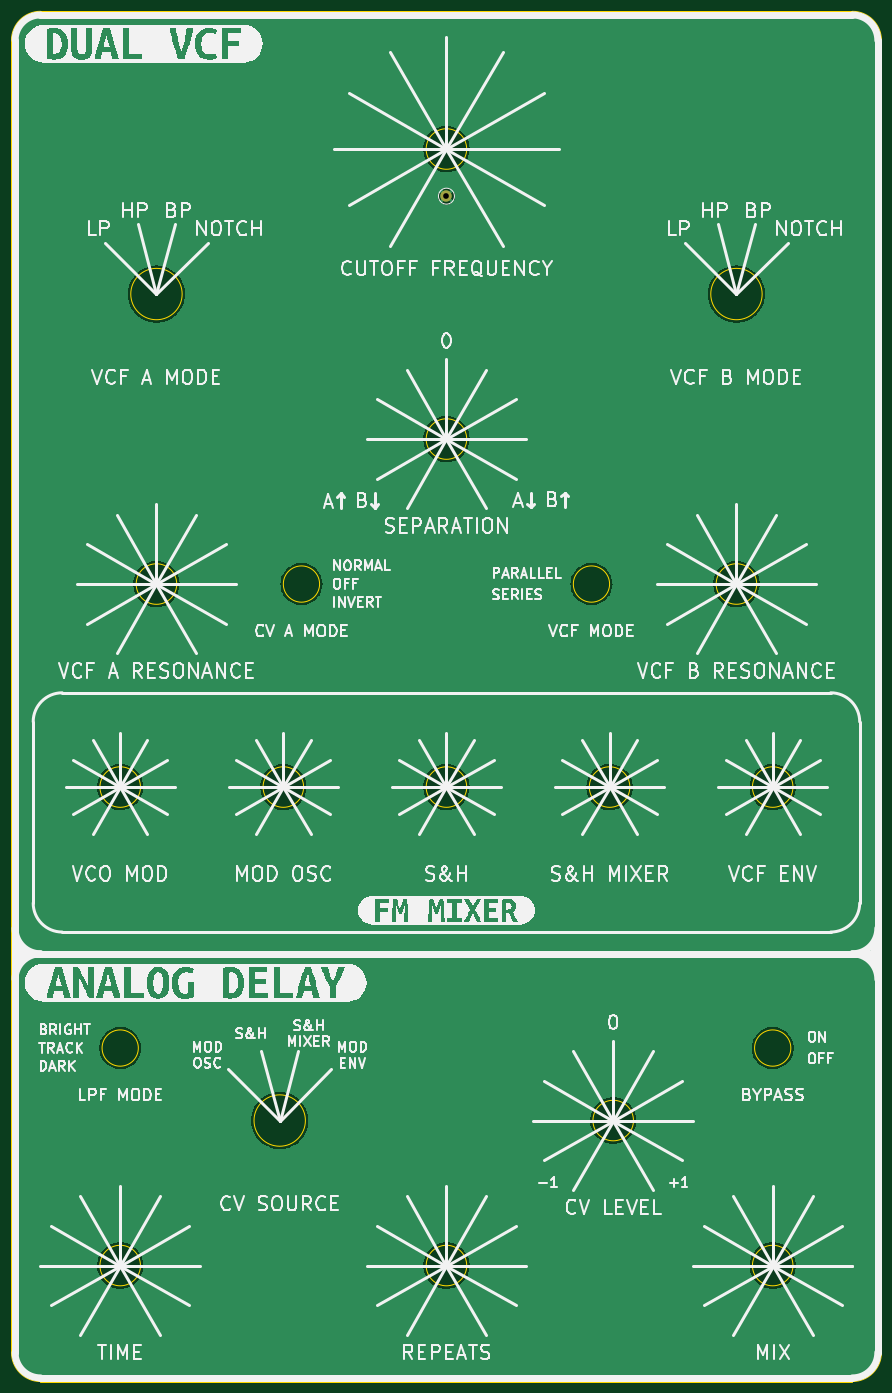
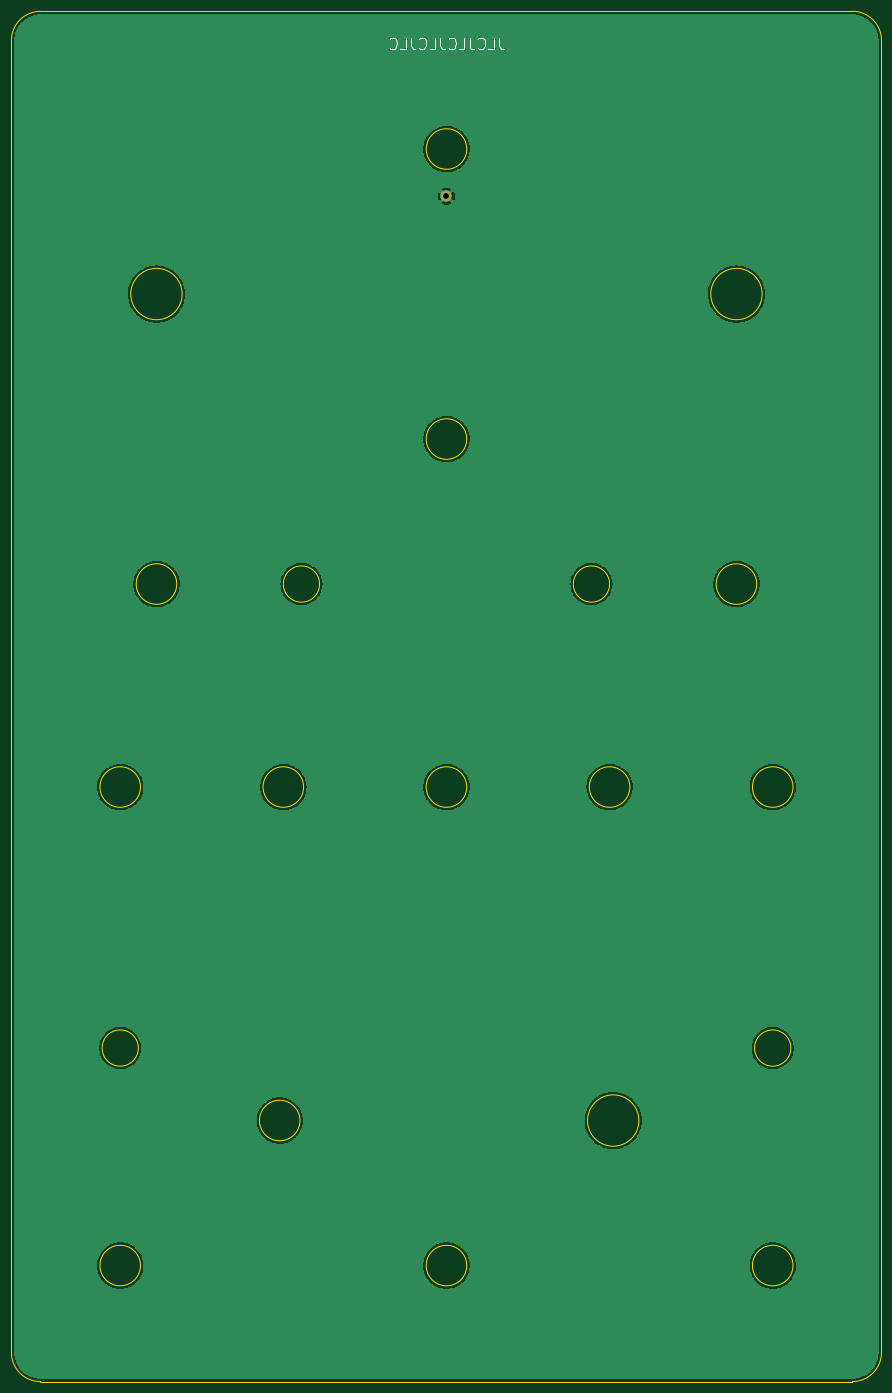
Circuit board: 11 layer files. Board 152.4 x 240.0 mm.
- bottom_copper: VCF_VCA_BBD_pcb_panel-B_Cu.gbl (97736 bytes)
- bottom_mask: VCF_VCA_BBD_pcb_panel-B_Mask.gbs (583 bytes)
- paste: VCF_VCA_BBD_pcb_panel-B_Paste.gbp (529 bytes)
- bottom_silk: VCF_VCA_BBD_pcb_panel-B_Silkscreen.gbo (3110 bytes)
- outline: VCF_VCA_BBD_pcb_panel-Edge_Cuts.gm1 (2737 bytes)
- top_copper: VCF_VCA_BBD_pcb_panel-F_Cu.gtl (97736 bytes)
- top_mask: VCF_VCA_BBD_pcb_panel-F_Mask.gts (583 bytes)
- paste: VCF_VCA_BBD_pcb_panel-F_Paste.gtp (529 bytes)
- top_silk: VCF_VCA_BBD_pcb_panel-F_Silkscreen.gto (97081 bytes)
- drill: VCF_VCA_BBD_pcb_panel-NPTH.drl (302 bytes)
- drill: VCF_VCA_BBD_pcb_panel-PTH.drl (375 bytes)

=== bottom_copper: VCF_VCA_BBD_pcb_panel-B_Cu.gbl (97736 bytes, source omitted) ===
=== bottom_mask: VCF_VCA_BBD_pcb_panel-B_Mask.gbs ===
G04 #@! TF.GenerationSoftware,KiCad,Pcbnew,6.0.5+dfsg-1~bpo11+1*
G04 #@! TF.CreationDate,2023-01-16T15:28:36+00:00*
G04 #@! TF.ProjectId,VCF_VCA_BBD_pcb_panel,5643465f-5643-4415-9f42-42445f706362,1.0*
G04 #@! TF.SameCoordinates,Original*
G04 #@! TF.FileFunction,Soldermask,Bot*
G04 #@! TF.FilePolarity,Negative*
%FSLAX46Y46*%
G04 Gerber Fmt 4.6, Leading zero omitted, Abs format (unit mm)*
G04 Created by KiCad (PCBNEW 6.0.5+dfsg-1~bpo11+1) date 2023-01-16 15:28:36*
%MOMM*%
%LPD*%
G01*
G04 APERTURE LIST*
%ADD10C,2.000000*%
G04 APERTURE END LIST*
D10*
X212725000Y-52705000D03*
M02*

=== paste: VCF_VCA_BBD_pcb_panel-B_Paste.gbp ===
G04 #@! TF.GenerationSoftware,KiCad,Pcbnew,6.0.5+dfsg-1~bpo11+1*
G04 #@! TF.CreationDate,2023-01-16T15:28:36+00:00*
G04 #@! TF.ProjectId,VCF_VCA_BBD_pcb_panel,5643465f-5643-4415-9f42-42445f706362,1.0*
G04 #@! TF.SameCoordinates,Original*
G04 #@! TF.FileFunction,Paste,Bot*
G04 #@! TF.FilePolarity,Positive*
%FSLAX46Y46*%
G04 Gerber Fmt 4.6, Leading zero omitted, Abs format (unit mm)*
G04 Created by KiCad (PCBNEW 6.0.5+dfsg-1~bpo11+1) date 2023-01-16 15:28:36*
%MOMM*%
%LPD*%
G01*
G04 APERTURE LIST*
G04 APERTURE END LIST*
M02*

=== bottom_silk: VCF_VCA_BBD_pcb_panel-B_Silkscreen.gbo ===
G04 #@! TF.GenerationSoftware,KiCad,Pcbnew,6.0.5+dfsg-1~bpo11+1*
G04 #@! TF.CreationDate,2023-01-16T15:28:36+00:00*
G04 #@! TF.ProjectId,VCF_VCA_BBD_pcb_panel,5643465f-5643-4415-9f42-42445f706362,1.0*
G04 #@! TF.SameCoordinates,Original*
G04 #@! TF.FileFunction,Legend,Bot*
G04 #@! TF.FilePolarity,Positive*
%FSLAX46Y46*%
G04 Gerber Fmt 4.6, Leading zero omitted, Abs format (unit mm)*
G04 Created by KiCad (PCBNEW 6.0.5+dfsg-1~bpo11+1) date 2023-01-16 15:28:36*
%MOMM*%
%LPD*%
G01*
G04 APERTURE LIST*
%ADD10C,0.200000*%
%ADD11C,2.000000*%
G04 APERTURE END LIST*
D10*
X203486904Y-24939761D02*
X203486904Y-26368333D01*
X203391666Y-26654047D01*
X203201190Y-26844523D01*
X202915476Y-26939761D01*
X202725000Y-26939761D01*
X205391666Y-26939761D02*
X204439285Y-26939761D01*
X204439285Y-24939761D01*
X207201190Y-26749285D02*
X207105952Y-26844523D01*
X206820238Y-26939761D01*
X206629761Y-26939761D01*
X206344047Y-26844523D01*
X206153571Y-26654047D01*
X206058333Y-26463571D01*
X205963095Y-26082619D01*
X205963095Y-25796904D01*
X206058333Y-25415952D01*
X206153571Y-25225476D01*
X206344047Y-25035000D01*
X206629761Y-24939761D01*
X206820238Y-24939761D01*
X207105952Y-25035000D01*
X207201190Y-25130238D01*
X208629761Y-24939761D02*
X208629761Y-26368333D01*
X208534523Y-26654047D01*
X208344047Y-26844523D01*
X208058333Y-26939761D01*
X207867857Y-26939761D01*
X210534523Y-26939761D02*
X209582142Y-26939761D01*
X209582142Y-24939761D01*
X212344047Y-26749285D02*
X212248809Y-26844523D01*
X211963095Y-26939761D01*
X211772619Y-26939761D01*
X211486904Y-26844523D01*
X211296428Y-26654047D01*
X211201190Y-26463571D01*
X211105952Y-26082619D01*
X211105952Y-25796904D01*
X211201190Y-25415952D01*
X211296428Y-25225476D01*
X211486904Y-25035000D01*
X211772619Y-24939761D01*
X211963095Y-24939761D01*
X212248809Y-25035000D01*
X212344047Y-25130238D01*
X213772619Y-24939761D02*
X213772619Y-26368333D01*
X213677380Y-26654047D01*
X213486904Y-26844523D01*
X213201190Y-26939761D01*
X213010714Y-26939761D01*
X215677380Y-26939761D02*
X214725000Y-26939761D01*
X214725000Y-24939761D01*
X217486904Y-26749285D02*
X217391666Y-26844523D01*
X217105952Y-26939761D01*
X216915476Y-26939761D01*
X216629761Y-26844523D01*
X216439285Y-26654047D01*
X216344047Y-26463571D01*
X216248809Y-26082619D01*
X216248809Y-25796904D01*
X216344047Y-25415952D01*
X216439285Y-25225476D01*
X216629761Y-25035000D01*
X216915476Y-24939761D01*
X217105952Y-24939761D01*
X217391666Y-25035000D01*
X217486904Y-25130238D01*
X218915476Y-24939761D02*
X218915476Y-26368333D01*
X218820238Y-26654047D01*
X218629761Y-26844523D01*
X218344047Y-26939761D01*
X218153571Y-26939761D01*
X220820238Y-26939761D02*
X219867857Y-26939761D01*
X219867857Y-24939761D01*
X222629761Y-26749285D02*
X222534523Y-26844523D01*
X222248809Y-26939761D01*
X222058333Y-26939761D01*
X221772619Y-26844523D01*
X221582142Y-26654047D01*
X221486904Y-26463571D01*
X221391666Y-26082619D01*
X221391666Y-25796904D01*
X221486904Y-25415952D01*
X221582142Y-25225476D01*
X221772619Y-25035000D01*
X222058333Y-24939761D01*
X222248809Y-24939761D01*
X222534523Y-25035000D01*
X222629761Y-25130238D01*
%LPC*%
D11*
X212725000Y-52705000D03*
M02*

=== outline: VCF_VCA_BBD_pcb_panel-Edge_Cuts.gm1 ===
G04 #@! TF.GenerationSoftware,KiCad,Pcbnew,6.0.5+dfsg-1~bpo11+1*
G04 #@! TF.CreationDate,2023-01-16T15:28:36+00:00*
G04 #@! TF.ProjectId,VCF_VCA_BBD_pcb_panel,5643465f-5643-4415-9f42-42445f706362,1.0*
G04 #@! TF.SameCoordinates,Original*
G04 #@! TF.FileFunction,Profile,NP*
%FSLAX46Y46*%
G04 Gerber Fmt 4.6, Leading zero omitted, Abs format (unit mm)*
G04 Created by KiCad (PCBNEW 6.0.5+dfsg-1~bpo11+1) date 2023-01-16 15:28:36*
%MOMM*%
%LPD*%
G01*
G04 APERTURE LIST*
G04 #@! TA.AperFunction,Profile*
%ADD10C,0.150000*%
G04 #@! TD*
G04 #@! TA.AperFunction,Profile*
%ADD11C,0.100000*%
G04 #@! TD*
G04 APERTURE END LIST*
D10*
X241300000Y-120650000D02*
G75*
G03*
X241300000Y-120650000I-3175000J0D01*
G01*
X165475000Y-120650000D02*
G75*
G03*
X165475000Y-120650000I-3550000J0D01*
G01*
X273425000Y-156210000D02*
G75*
G03*
X273425000Y-156210000I-3550000J0D01*
G01*
X216268293Y-44443749D02*
G75*
G03*
X216268293Y-44443749I-3550000J0D01*
G01*
X273050000Y-201930000D02*
G75*
G03*
X273050000Y-201930000I-3175000J0D01*
G01*
X159125000Y-240030000D02*
G75*
G03*
X159125000Y-240030000I-3550000J0D01*
G01*
X188015000Y-214630000D02*
G75*
G03*
X188015000Y-214630000I-4500000J0D01*
G01*
X159125000Y-156210000D02*
G75*
G03*
X159125000Y-156210000I-3550000J0D01*
G01*
X190500000Y-120650000D02*
G75*
G03*
X190500000Y-120650000I-3175000J0D01*
G01*
X216275000Y-240030000D02*
G75*
G03*
X216275000Y-240030000I-3550000J0D01*
G01*
X268025000Y-69850000D02*
G75*
G03*
X268025000Y-69850000I-4500000J0D01*
G01*
X244850000Y-156210000D02*
G75*
G03*
X244850000Y-156210000I-3550000J0D01*
G01*
X273425000Y-240030000D02*
G75*
G03*
X273425000Y-240030000I-3550000J0D01*
G01*
X166425000Y-69850000D02*
G75*
G03*
X166425000Y-69850000I-4500000J0D01*
G01*
D11*
X136525000Y-255270000D02*
G75*
G03*
X141605000Y-260350000I5080000J0D01*
G01*
D10*
X158750000Y-201930000D02*
G75*
G03*
X158750000Y-201930000I-3175000J0D01*
G01*
X216275000Y-95250000D02*
G75*
G03*
X216275000Y-95250000I-3550000J0D01*
G01*
D11*
X288925002Y-255270002D02*
X288925002Y-25400000D01*
D10*
X245485000Y-214630000D02*
G75*
G03*
X245485000Y-214630000I-3550000J0D01*
G01*
X187700000Y-156210000D02*
G75*
G03*
X187700000Y-156210000I-3550000J0D01*
G01*
D11*
X141605000Y-20320000D02*
G75*
G03*
X136525000Y-25400000I0J-5080000D01*
G01*
D10*
X267070411Y-120643717D02*
G75*
G03*
X267070411Y-120643717I-3550000J0D01*
G01*
D11*
X283845000Y-20320000D02*
X141605000Y-20320000D01*
X288925000Y-25400000D02*
G75*
G03*
X283845000Y-20320000I-5080000J0D01*
G01*
D10*
X216275000Y-156210000D02*
G75*
G03*
X216275000Y-156210000I-3550000J0D01*
G01*
D11*
X136525000Y-25400000D02*
X136525000Y-255270000D01*
X283845002Y-260350002D02*
G75*
G03*
X288925002Y-255270002I-2J5080002D01*
G01*
X141605000Y-260350000D02*
X283845002Y-260350000D01*
M02*

=== top_copper: VCF_VCA_BBD_pcb_panel-F_Cu.gtl (97736 bytes, source omitted) ===
=== top_mask: VCF_VCA_BBD_pcb_panel-F_Mask.gts ===
G04 #@! TF.GenerationSoftware,KiCad,Pcbnew,6.0.5+dfsg-1~bpo11+1*
G04 #@! TF.CreationDate,2023-01-16T15:28:36+00:00*
G04 #@! TF.ProjectId,VCF_VCA_BBD_pcb_panel,5643465f-5643-4415-9f42-42445f706362,1.0*
G04 #@! TF.SameCoordinates,Original*
G04 #@! TF.FileFunction,Soldermask,Top*
G04 #@! TF.FilePolarity,Negative*
%FSLAX46Y46*%
G04 Gerber Fmt 4.6, Leading zero omitted, Abs format (unit mm)*
G04 Created by KiCad (PCBNEW 6.0.5+dfsg-1~bpo11+1) date 2023-01-16 15:28:36*
%MOMM*%
%LPD*%
G01*
G04 APERTURE LIST*
%ADD10C,2.000000*%
G04 APERTURE END LIST*
D10*
X212725000Y-52705000D03*
M02*

=== paste: VCF_VCA_BBD_pcb_panel-F_Paste.gtp ===
G04 #@! TF.GenerationSoftware,KiCad,Pcbnew,6.0.5+dfsg-1~bpo11+1*
G04 #@! TF.CreationDate,2023-01-16T15:28:36+00:00*
G04 #@! TF.ProjectId,VCF_VCA_BBD_pcb_panel,5643465f-5643-4415-9f42-42445f706362,1.0*
G04 #@! TF.SameCoordinates,Original*
G04 #@! TF.FileFunction,Paste,Top*
G04 #@! TF.FilePolarity,Positive*
%FSLAX46Y46*%
G04 Gerber Fmt 4.6, Leading zero omitted, Abs format (unit mm)*
G04 Created by KiCad (PCBNEW 6.0.5+dfsg-1~bpo11+1) date 2023-01-16 15:28:36*
%MOMM*%
%LPD*%
G01*
G04 APERTURE LIST*
G04 APERTURE END LIST*
M02*

=== top_silk: VCF_VCA_BBD_pcb_panel-F_Silkscreen.gto (97081 bytes, source omitted) ===
=== drill: VCF_VCA_BBD_pcb_panel-NPTH.drl ===
M48
; DRILL file {KiCad 6.0.5+dfsg-1~bpo11+1} date Mon Jan 16 15:28:36 2023
; FORMAT={-:-/ absolute / metric / decimal}
; #@! TF.CreationDate,2023-01-16T15:28:36+00:00
; #@! TF.GenerationSoftware,Kicad,Pcbnew,6.0.5+dfsg-1~bpo11+1
; #@! TF.FileFunction,NonPlated,1,2,NPTH
FMAT,2
METRIC
%
G90
G05
T0
M30

=== drill: VCF_VCA_BBD_pcb_panel-PTH.drl ===
M48
; DRILL file {KiCad 6.0.5+dfsg-1~bpo11+1} date Mon Jan 16 15:28:36 2023
; FORMAT={-:-/ absolute / metric / decimal}
; #@! TF.CreationDate,2023-01-16T15:28:36+00:00
; #@! TF.GenerationSoftware,Kicad,Pcbnew,6.0.5+dfsg-1~bpo11+1
; #@! TF.FileFunction,Plated,1,2,PTH
FMAT,2
METRIC
; #@! TA.AperFunction,Plated,PTH,ComponentDrill
T1C1.000
%
G90
G05
T1
X212.725Y-52.705
T0
M30

